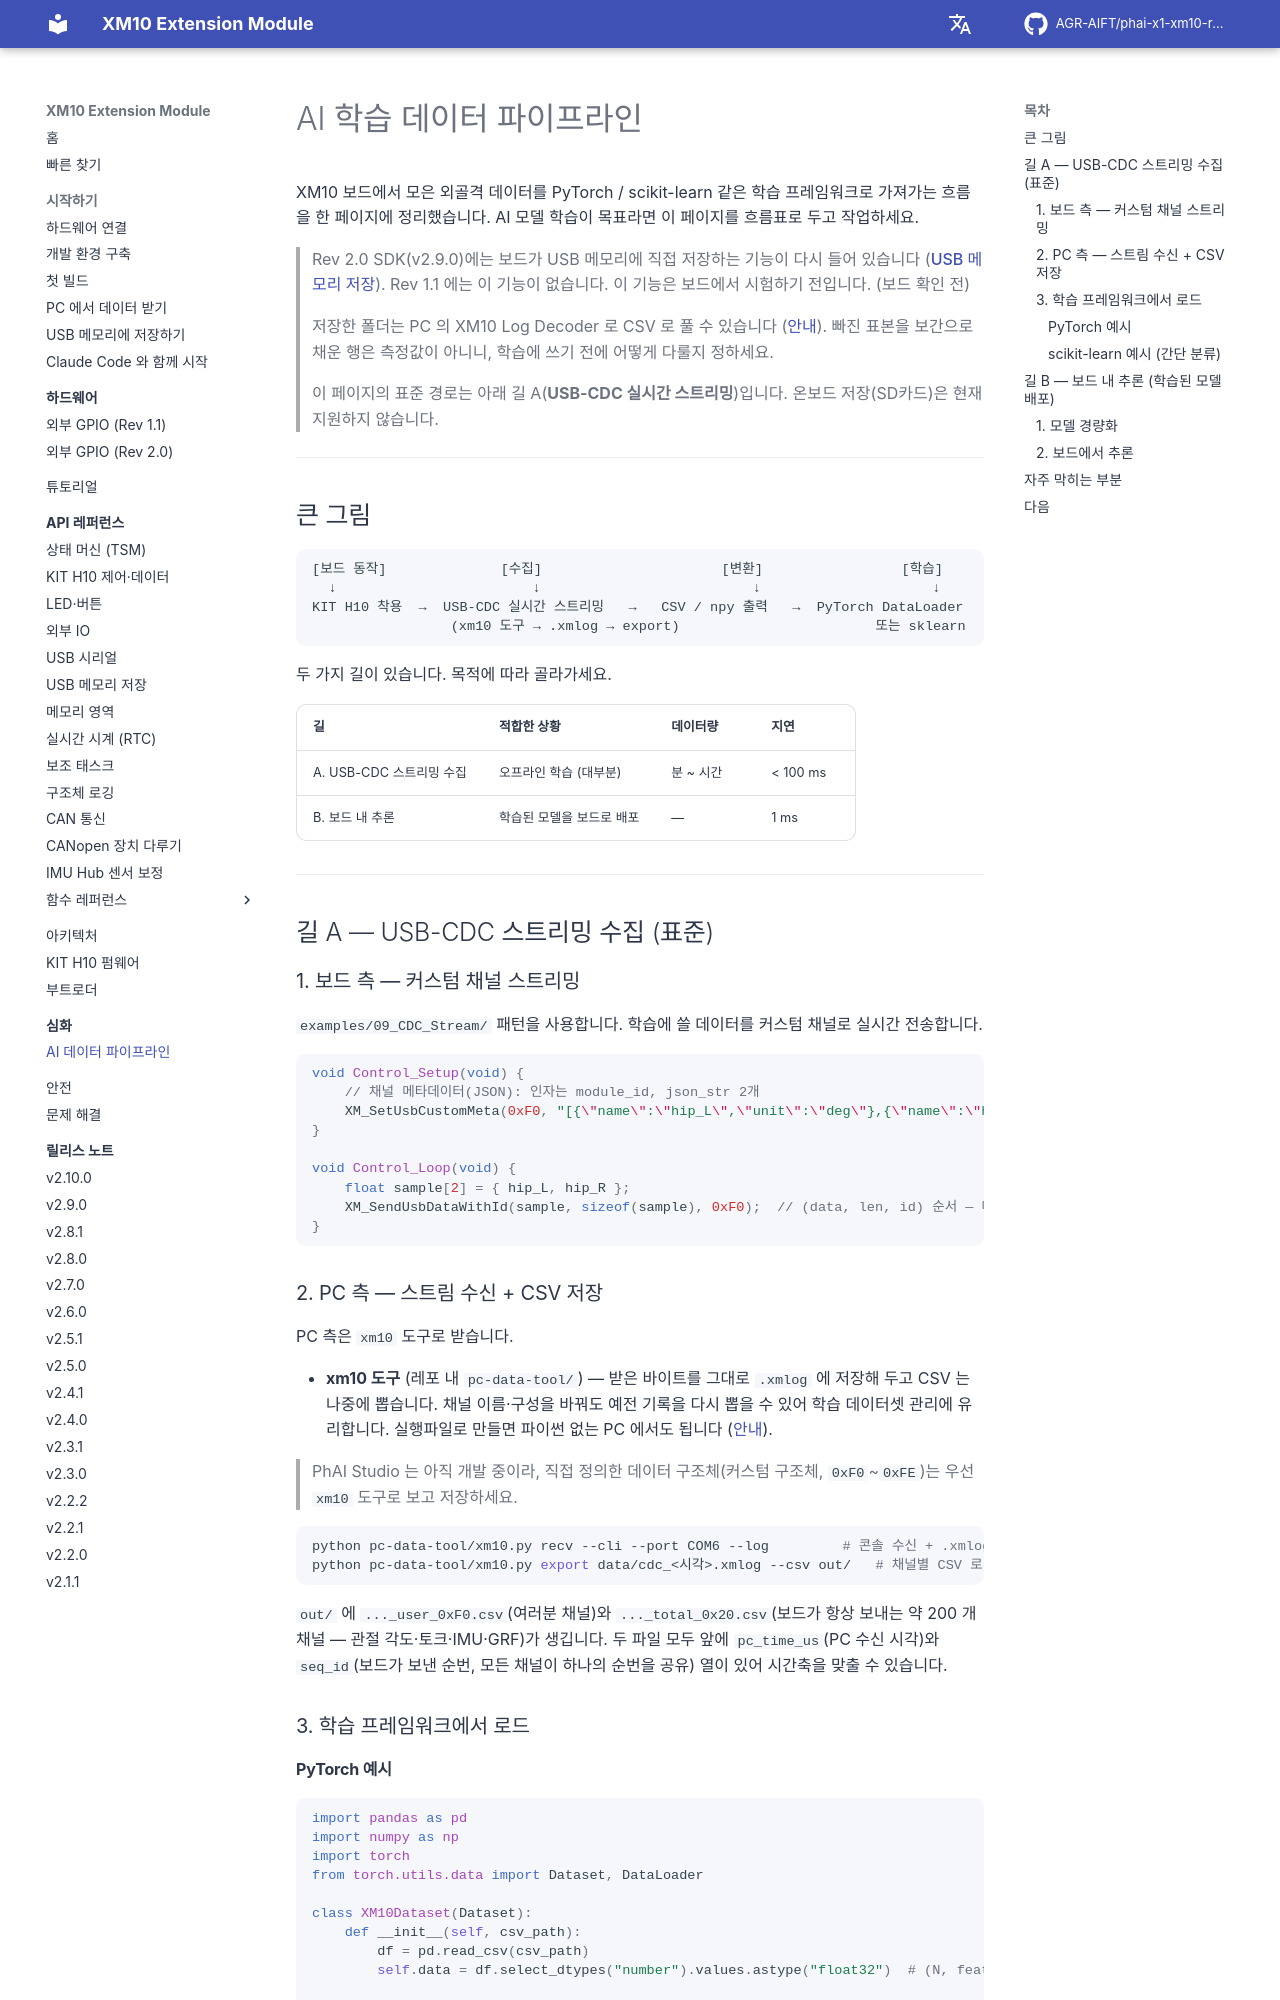

repository: AGR-AIFT/phai-x1-xm10-release · page: advanced/ai-data-pipeline/index.html · generator: mkdocs

# AI 학습 데이터 파이프라인

XM10 보드에서 모은 외골격 데이터를 PyTorch / scikit-learn 같은 학습 프레임워크로 가져가는 흐름을 한 페이지에 정리했습니다. AI 모델 학습이 목표라면 이 페이지를 흐름표로 두고 작업하세요.

> Rev 2.0 SDK(v2.9.0)에는 보드가 USB 메모리에 직접 저장하는 기능이 다시 들어 있습니다 ([USB 메모리 저장](../api-reference/06-usb-data-logging.md)). Rev 1.1 에는 이 기능이 없습니다. 이 기능은 보드에서 시험하기 전입니다. (보드 확인 전) <!-- board-check -->
>
> 저장한 폴더는 PC 의 XM10 Log Decoder 로 CSV 로 풀 수 있습니다 ([안내](../getting-started/05-usb-memory-log.md)). 빠진 표본을 보간으로 채운 행은 측정값이 아니니, 학습에 쓰기 전에 어떻게 다룰지 정하세요.
>
> 이 페이지의 표준 경로는 아래 길 A(**USB-CDC 실시간 스트리밍**)입니다. 온보드 저장(SD카드)은 현재 지원하지 않습니다.

---

## 큰 그림

```
[보드 동작]              [수집]                      [변환]                 [학습]
  ↓                        ↓                          ↓                     ↓
KIT H10 착용  →  USB-CDC 실시간 스트리밍   →   CSV / npy 출력   →  PyTorch DataLoader
                 (xm10 도구 → .xmlog → export)                        또는 sklearn
```

두 가지 길이 있습니다. 목적에 따라 골라가세요.

| 길 | 적합한 상황 | 데이터량 | 지연 |
|----|-----------|---------|------|
| A. USB-CDC 스트리밍 수집 | 오프라인 학습 (대부분) | 분 ~ 시간 | < 100 ms |
| B. 보드 내 추론 | 학습된 모델을 보드로 배포 | — | 1 ms |

---

## 길 A — USB-CDC 스트리밍 수집 (표준)

### 1. 보드 측 — 커스텀 채널 스트리밍

`examples/09_CDC_Stream/` 패턴을 사용합니다. 학습에 쓸 데이터를 커스텀 채널로 실시간 전송합니다.

```c
void Control_Setup(void) {
    // 채널 메타데이터(JSON): 인자는 module_id, json_str 2개
    XM_SetUsbCustomMeta(0xF0, "[{\"name\":\"hip_L\",\"unit\":\"deg\"},{\"name\":\"hip_R\",\"unit\":\"deg\"}]");
}

void Control_Loop(void) {
    float sample[2] = { hip_L, hip_R };
    XM_SendUsbDataWithId(sample, sizeof(sample), 0xF0);  // (data, len, id) 순서 — 매 루프 전송
}
```

### 2. PC 측 — 스트림 수신 + CSV 저장

PC 측은 `xm10` 도구로 받습니다.

- **xm10 도구** (레포 내 `pc-data-tool/`) — 받은 바이트를 그대로 `.xmlog` 에 저장해 두고 CSV 는 나중에 뽑습니다. 채널 이름·구성을 바꿔도 예전 기록을 다시 뽑을 수 있어 학습 데이터셋 관리에 유리합니다. 실행파일로 만들면 파이썬 없는 PC 에서도 됩니다 ([안내](../getting-started/04-pc-data-tool.md)).

> PhAI Studio 는 아직 개발 중이라, 직접 정의한 데이터 구조체(커스텀 구조체, `0xF0`~`0xFE`)는 우선 `xm10` 도구로 보고 저장하세요.

```bash
python pc-data-tool/xm10.py recv --cli --port COM6 --log         # 콘솔 수신 + .xmlog 저장 (Ctrl+C)
python pc-data-tool/xm10.py export data/cdc_<시각>.xmlog --csv out/   # 채널별 CSV 로
```

`out/` 에 `..._user_0xF0.csv`(여러분 채널)와 `..._total_0x20.csv`(보드가 항상 보내는 약 200 개 채널 — 관절 각도·토크·IMU·GRF)가 생깁니다. 두 파일 모두 앞에 `pc_time_us`(PC 수신 시각)와 `seq_id`(보드가 보낸 순번, 모든 채널이 하나의 순번을 공유) 열이 있어 시간축을 맞출 수 있습니다.

### 3. 학습 프레임워크에서 로드
